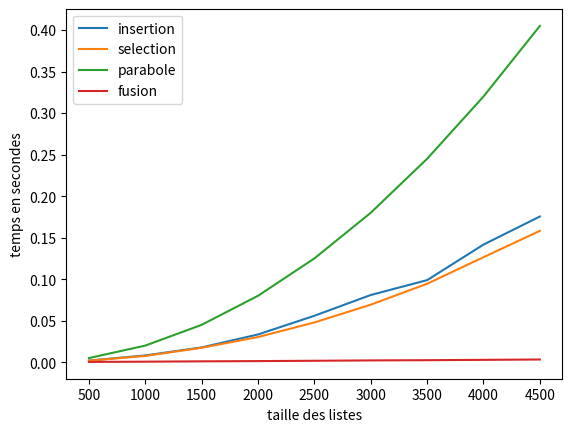

Recreate this plot in Python.
from random import* 
import matplotlib.pyplot as plt
import time


def triInsertion(Liste):
    for i in range(1,len(Liste)):
        carte=Liste[i]
        j=i-1
        while j>=0 and Liste[j]>carte:
            Liste[j+1]=Liste[j]
            j=j-1
        Liste[j+1]=carte
    return Liste 


def triSelection(Liste):
    for i in range(0,len(Liste)-1):
        minimum=Liste[i]
        rangmin=i
        for j in range(i+1,len(Liste)):
            if Liste[j]<minimum:
                minimum=Liste[j]
                rangmin=j
        Liste[i],Liste[rangmin]=Liste[rangmin],Liste[i]
    return Liste 

def fusion(gauche,droite):
    resultat = []
    index_gauche, index_droite = 0, 0
    while index_gauche < len(gauche) and index_droite < len(droite):        
        if gauche[index_gauche] <= droite[index_droite]:
            resultat.append(gauche[index_gauche])
            index_gauche += 1
        else:
            resultat.append(droite[index_droite])
            index_droite += 1
    if gauche:
        resultat.extend(gauche[index_gauche:])
    if droite:
        resultat.extend(droite[index_droite:])
    return resultat
 
def tri_fusion(m):
    if len(m) <= 1:
        return m
    milieu = len(m) // 2
    gauche = m[:milieu]
    droite = m[milieu:]
    gauche = tri_fusion(gauche)
    droite = tri_fusion(droite)
    return list(fusion(gauche, droite))

def genereListe(longueur,valeurmax):
    Liste=[]
    for i in range(longueur):
       Liste.append(randint(0,valeurmax))
    return Liste

        

def representationTemps():
    X=[]
    Y=[]
    Z=[]    
    P=[]
    T=[]
    for i in range(500,5000,500):
        X.append(i)
        L=genereListe(i,8000)
        L1=L
        L2=L 
        L3=L
        startTime = time.time()
        triInsertion(L1)
        endTime = time.time()
        Y.append(endTime-startTime)
        startTime = time.time()
        triSelection(L2)
        endTime = time.time() 
        Z.append(endTime-startTime)
        P.append((i**2)*(2*10**-8))
        startTime = time.time()
        tri_fusion(L3)
        endTime = time.time()
        T.append(endTime-startTime)
    plt.plot(X,Y)
    plt.plot(X,Z)
    plt.plot(X,P)
    plt.plot(X,T)
    plt.legend(["insertion","selection","parabole","fusion"])
    plt.ylabel("temps en secondes")
    plt.xlabel("taille des listes")
    plt.savefig("Courbes.png")
    plt.clf()

representationTemps()
